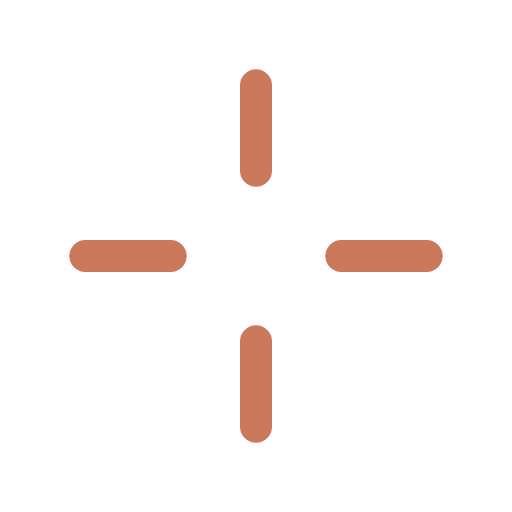
t = 0.00 s
t = 0.36 s: frame unchanged from t = 0.00 s, image omitted
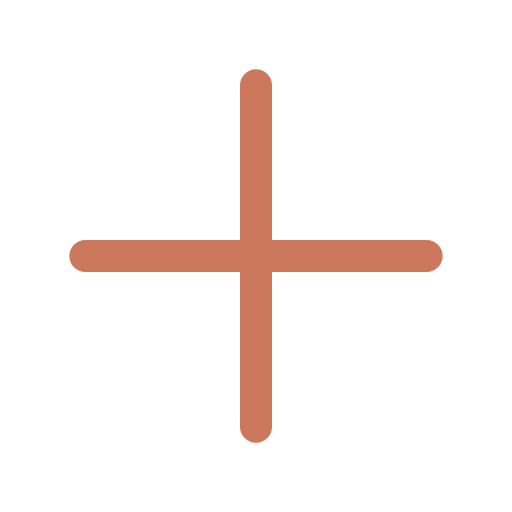
t = 0.66 s
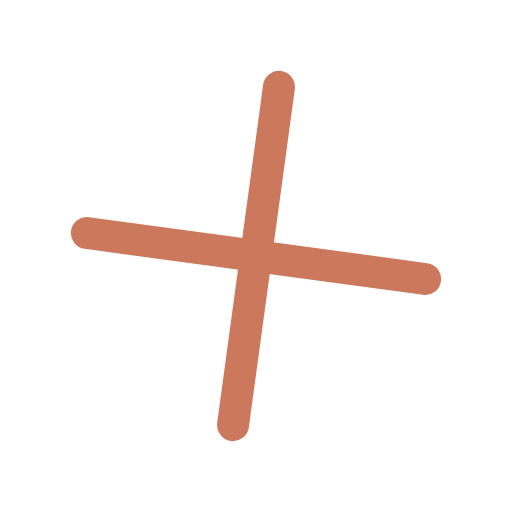
t = 0.95 s
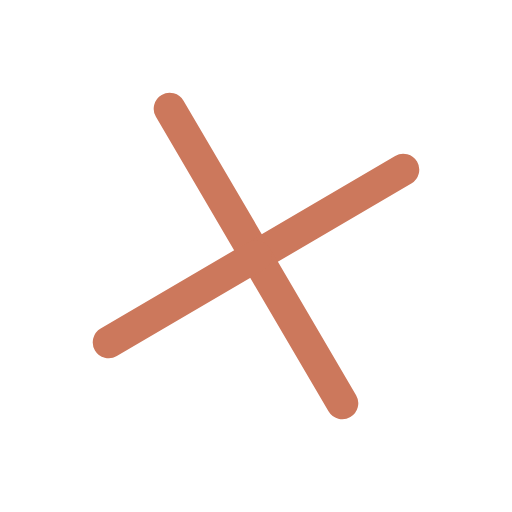
t = 1.33 s
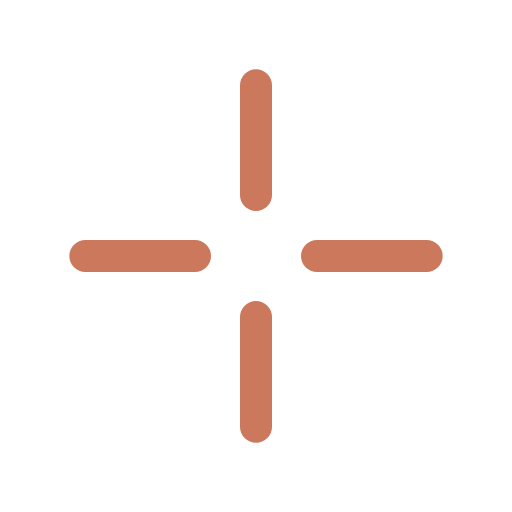
t = 1.67 s

The animated SVG that drew these frames (rendered in a browser with its animation timeline set to each time). Animation: 5 SMIL elements (animate=4,animateTransform=1); one cycle of 2.00 s, repeats indefinitely.

<svg xmlns="http://www.w3.org/2000/svg" width="48" height="48" viewBox="0 0 48 48" role="img" aria-label="FinSagent loading">
  <title>FinSagent loading</title>

  <g fill="none" stroke="#cc785c" stroke-width="3" stroke-linecap="round">
    <animateTransform
      attributeName="transform"
      type="rotate"
      dur="2s"
      repeatCount="indefinite"
      keyTimes="0; .44; .78; 1"
      values="0 24 24; 0 24 24; 360 24 24; 360 24 24"
      calcMode="spline"
      keySplines=".45 0 .2 1; .45 0 .2 1; .45 0 .2 1"
    />

    <line x1="24" y1="8" x2="24" y2="16">
      <animate
        attributeName="y2"
        dur="2s"
        repeatCount="indefinite"
        keyTimes="0; .18; .38; .76; .92; 1"
        values="16; 16; 24; 24; 16; 16"
        calcMode="spline"
        keySplines=".45 0 .2 1; .45 0 .2 1; .45 0 .2 1; .45 0 .2 1; .45 0 .2 1"
      />
    </line>

    <line x1="40" y1="24" x2="32" y2="24">
      <animate
        attributeName="x2"
        dur="2s"
        repeatCount="indefinite"
        keyTimes="0; .18; .38; .76; .92; 1"
        values="32; 32; 24; 24; 32; 32"
        calcMode="spline"
        keySplines=".45 0 .2 1; .45 0 .2 1; .45 0 .2 1; .45 0 .2 1; .45 0 .2 1"
      />
    </line>

    <line x1="24" y1="40" x2="24" y2="32">
      <animate
        attributeName="y2"
        dur="2s"
        repeatCount="indefinite"
        keyTimes="0; .18; .38; .76; .92; 1"
        values="32; 32; 24; 24; 32; 32"
        calcMode="spline"
        keySplines=".45 0 .2 1; .45 0 .2 1; .45 0 .2 1; .45 0 .2 1; .45 0 .2 1"
      />
    </line>

    <line x1="8" y1="24" x2="16" y2="24">
      <animate
        attributeName="x2"
        dur="2s"
        repeatCount="indefinite"
        keyTimes="0; .18; .38; .76; .92; 1"
        values="16; 16; 24; 24; 16; 16"
        calcMode="spline"
        keySplines=".45 0 .2 1; .45 0 .2 1; .45 0 .2 1; .45 0 .2 1; .45 0 .2 1"
      />
    </line>
  </g>
</svg>
